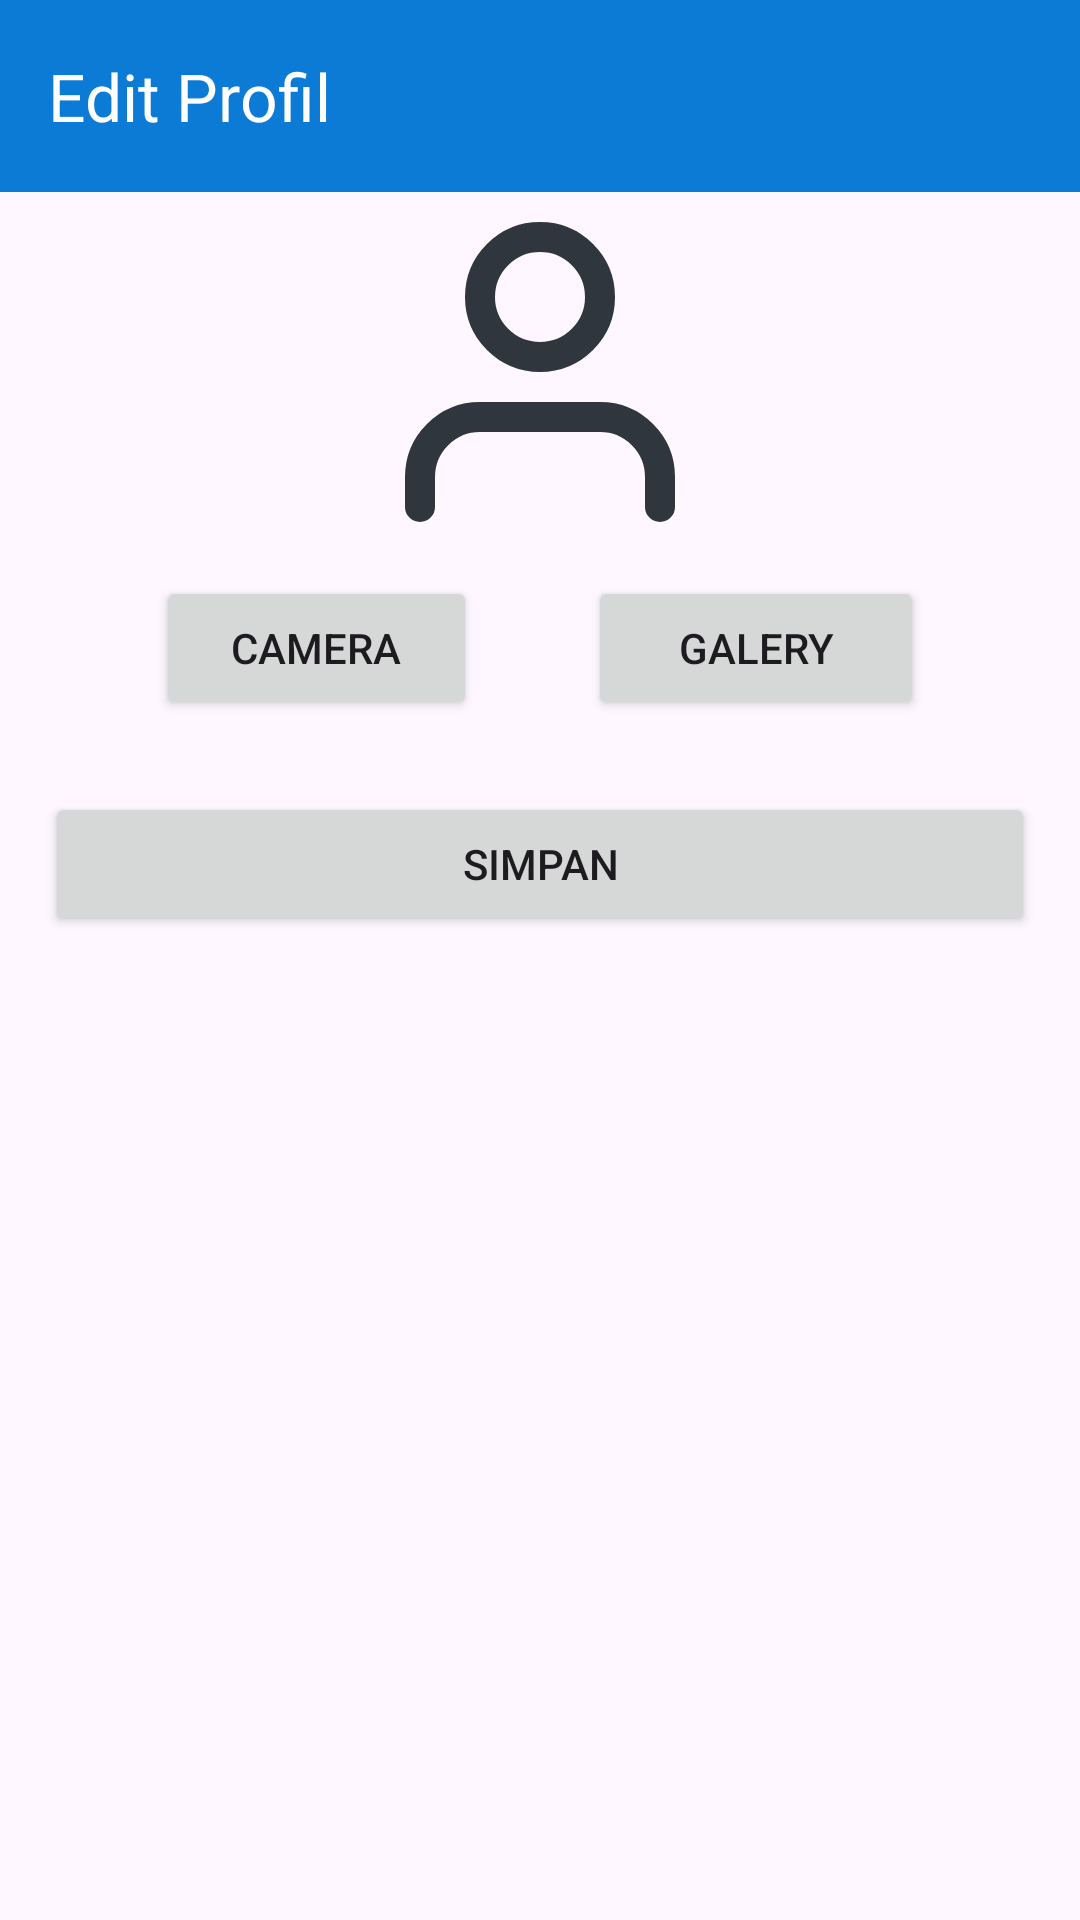

This screen was rendered from an Android layout file. Write that file and the resources it references.
<!-- AndroidManifest.xml: application theme Theme.LostAndFound -->
<!-- res/layout/activity_edit_profile.xml -->
<?xml version="1.0" encoding="utf-8"?>
<LinearLayout
    xmlns:android="http://schemas.android.com/apk/res/android"
    xmlns:app="http://schemas.android.com/apk/res-auto"
    xmlns:tools="http://schemas.android.com/tools"
    android:layout_width="match_parent"
    android:layout_height="match_parent"
    android:orientation="vertical"
    tools:context=".presentation.profile.ProfileManageActivity">

    <com.google.android.material.appbar.AppBarLayout
        android:id="@+id/appbarLayoutTodoManage"
        android:layout_width="match_parent"
        android:layout_height="wrap_content"
        tools:visibility="visible">

        <com.google.android.material.appbar.MaterialToolbar
            android:id="@+id/appbarProfileManage"
            android:layout_width="match_parent"
            android:layout_height="?attr/actionBarSize"
            android:background="#0188A4"
            android:backgroundTint="@color/blue"
            app:navigationIcon="@drawable/ic_arrow_back_24"
            app:navigationIconTint="@color/white"
            app:title="Edit Profil"
            app:titleTextColor="@color/white" />
    </com.google.android.material.appbar.AppBarLayout>

    <ScrollView
        android:layout_width="match_parent"
        android:layout_height="match_parent"
        tools:ignore="SpeakableTextPresentCheck">

        <androidx.constraintlayout.widget.ConstraintLayout
            android:layout_width="match_parent"
            android:layout_height="wrap_content"
            android:paddingStart="15dp"
            android:paddingEnd="15dp"
            android:paddingBottom="50dp">

            <ImageView
                android:id="@+id/ivAccountManageCover"
                android:layout_width="300dp"
                android:layout_height="120dp"
                android:layout_marginTop="16dp"
                app:layout_constraintEnd_toEndOf="parent"
                app:layout_constraintStart_toStartOf="parent"
                android:src="@drawable/ic_user"
                tools:ignore="MissingConstraints" />

            <Button
                android:id="@+id/btnSave"
                android:layout_width="0dp"
                android:layout_height="wrap_content"
                android:layout_marginTop="24dp"
                android:text="Simpan"
                android:textSize="14sp"
                app:cornerRadius="2pt"
                app:layout_constraintEnd_toEndOf="parent"
                app:layout_constraintStart_toStartOf="parent"
                app:layout_constraintTop_toBottomOf="@+id/btnCamera" />

            <ProgressBar
                android:id="@+id/pbManage"
                style="?android:attr/progressBarStyle"
                android:layout_width="wrap_content"
                android:layout_height="wrap_content"
                android:indeterminateTint="@color/white"
                app:layout_constraintBottom_toBottomOf="@+id/btnSave"
                app:layout_constraintEnd_toEndOf="parent"
                app:layout_constraintStart_toStartOf="@+id/btnSave"
                app:layout_constraintTop_toTopOf="@+id/btnSave" />

            <Button
                android:id="@+id/btnCamera"
                android:layout_width="107dp"
                android:layout_height="48dp"
                android:layout_marginTop="8dp"
                android:text="Camera"
                app:cornerRadius="2pt"
                app:layout_constraintEnd_toStartOf="@+id/btnGallery"
                app:layout_constraintStart_toStartOf="parent"
                app:layout_constraintTop_toBottomOf="@+id/ivAccountManageCover" />

            <Button
                android:id="@+id/btnGallery"
                android:layout_width="112dp"
                android:layout_height="48dp"
                android:layout_marginTop="8dp"
                android:text="Galery"
                app:cornerRadius="2pt"
                app:layout_constraintEnd_toEndOf="parent"
                app:layout_constraintStart_toEndOf="@+id/btnCamera"
                app:layout_constraintTop_toBottomOf="@+id/ivAccountManageCover" />

        </androidx.constraintlayout.widget.ConstraintLayout>

    </ScrollView>

</LinearLayout>
<!-- resources referenced by this layout -->
<resources>
  <color name="blue">#0B7BD5</color>
  <color name="white">#FFFFFFFF</color>
  <!-- drawable ic_user (drawable) -->
  <vector xmlns:android="http://schemas.android.com/apk/res/android"
      android:width="24dp"
      android:height="24dp"
      android:viewportWidth="24"
      android:viewportHeight="24">
    <path
        android:pathData="M20,21v-2a4,4 0,0 0,-4 -4H8a4,4 0,0 0,-4 4v2"
        android:strokeLineJoin="round"
        android:strokeWidth="2"
        android:fillColor="#00000000"
        android:strokeColor="#2F363D"
        android:strokeLineCap="round"/>
    <path
        android:pathData="M12,7m-4,0a4,4 0,1 1,8 0a4,4 0,1 1,-8 0"
        android:strokeLineJoin="round"
        android:strokeWidth="2"
        android:fillColor="#00000000"
        android:strokeColor="#2F363D"
        android:strokeLineCap="round"/>
  </vector>
  <style name="Theme.LostAndFound" parent="Base.Theme.LostAndFound" />
  <style name="Base.Theme.LostAndFound" parent="Theme.Material3.DayNight.NoActionBar">
          <item name="colorPrimary">@color/primaryColor</item>
      </style>
  <color name="primaryColor">#0B7BD5</color>
</resources>
